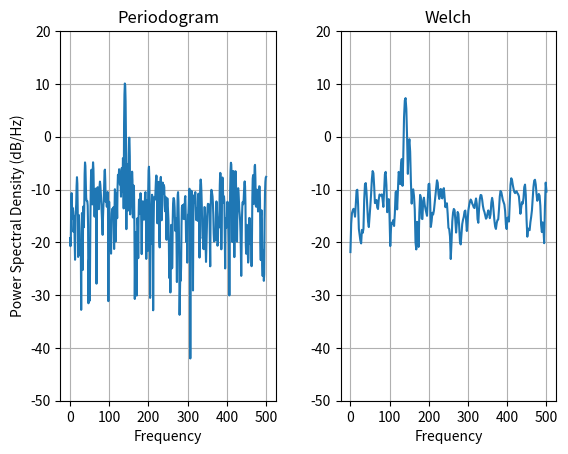

Source code (Python):
"""This is a ported version of a MATLAB example from the signal
processing toolbox that showed some difference at one time between
Matplotlib's and MATLAB's scaling of the PSD.

"""

import numpy as np
import matplotlib.pyplot as plt
import matplotlib.mlab as mlab

prng = np.random.RandomState(123456)  # to ensure reproducibility

fs = 1000
t = np.linspace(0, 0.3, 301)
A = np.array([2, 8]).reshape(-1, 1)
f = np.array([150, 140]).reshape(-1, 1)
xn = (A * np.sin(2 * np.pi * f * t)).sum(axis=0) + 5 * prng.randn(*t.shape)

fig, (ax0, ax1) = plt.subplots(ncols=2)

fig.subplots_adjust(hspace=0.45, wspace=0.3)
yticks = np.arange(-50, 30, 10)
yrange = (yticks[0], yticks[-1])
xticks = np.arange(0, 550, 100)

ax0.psd(xn, NFFT=301, Fs=fs, window=mlab.window_none, pad_to=1024,
        scale_by_freq=True)
ax0.set_title('Periodogram')
ax0.set_yticks(yticks)
ax0.set_xticks(xticks)
ax0.grid(True)
ax0.set_ylim(yrange)

ax1.psd(xn, NFFT=150, Fs=fs, window=mlab.window_none, pad_to=512, noverlap=75,
        scale_by_freq=True)
ax1.set_title('Welch')
ax1.set_xticks(xticks)
ax1.set_yticks(yticks)
ax1.set_ylabel('')  # overwrite the y-label added by `psd`
ax1.grid(True)
ax1.set_ylim(yrange)

plt.show()
